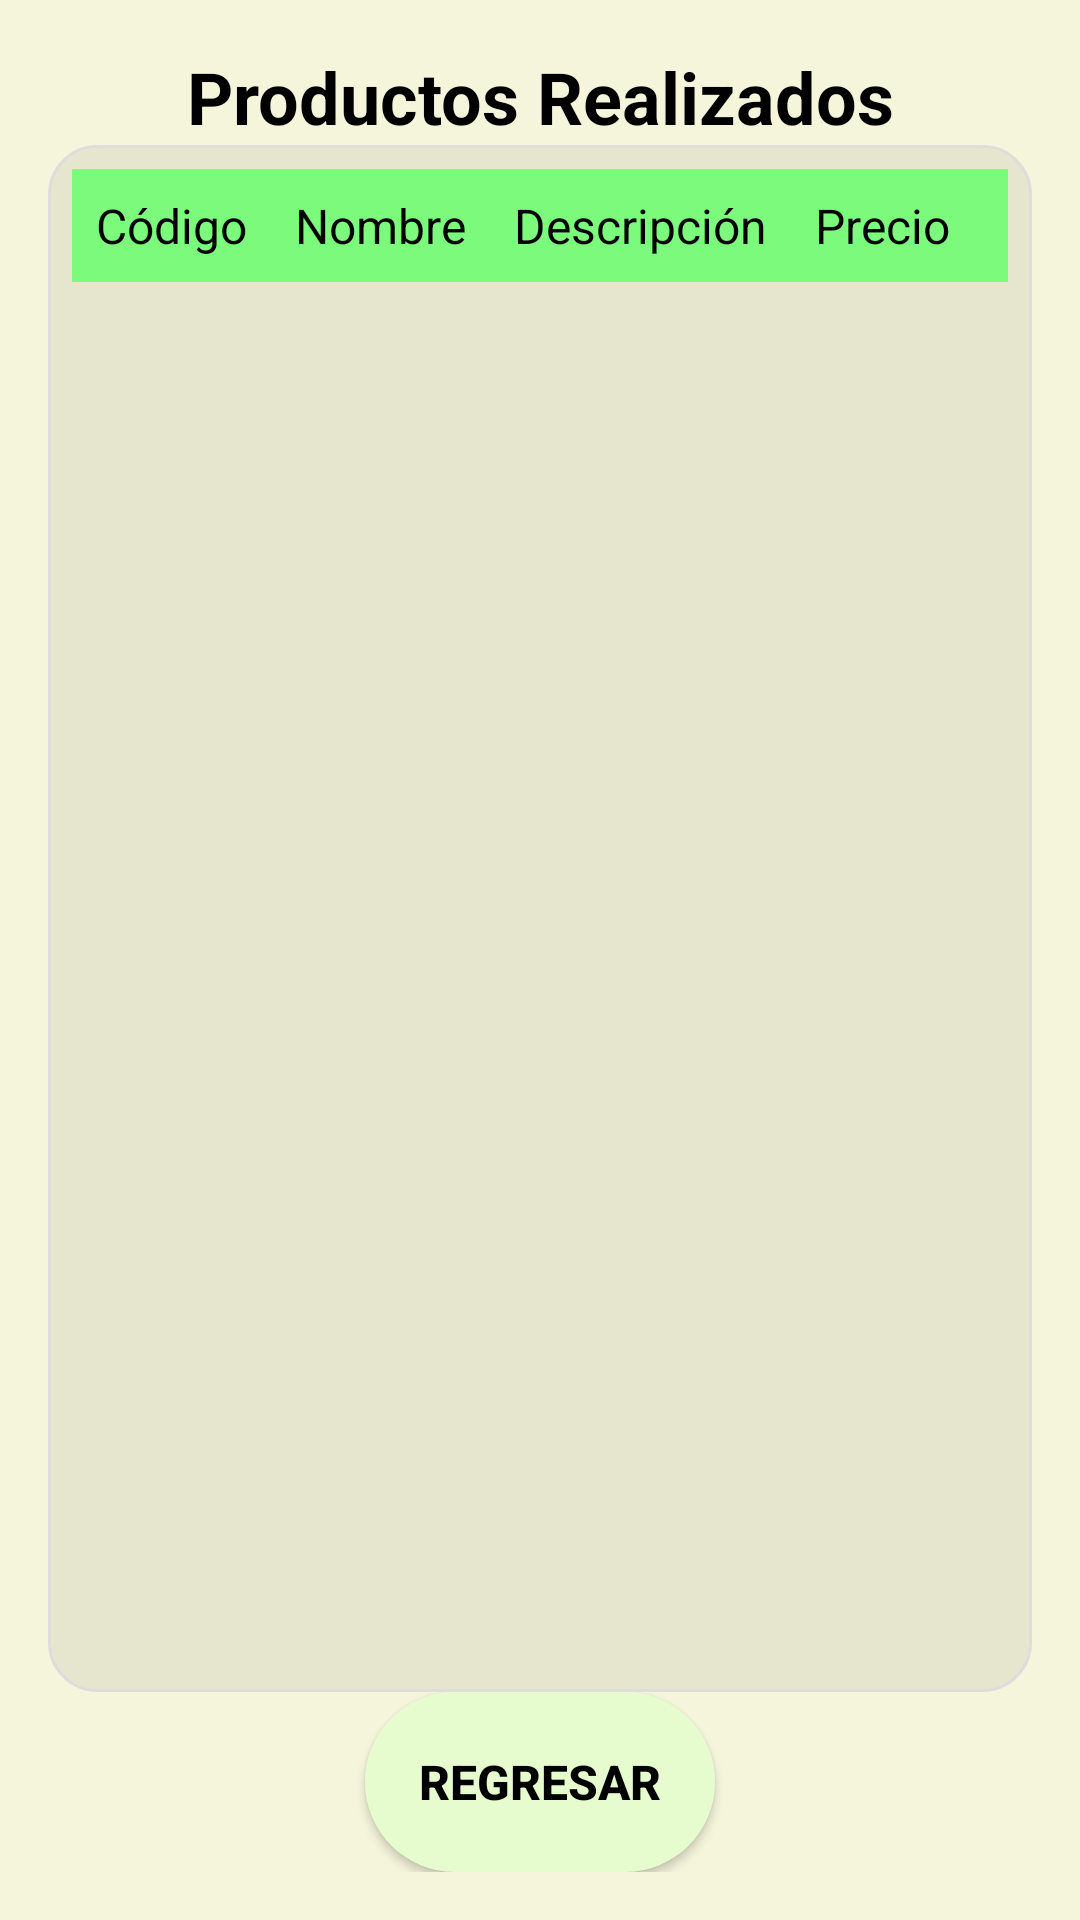

Reconstruct the res/layout file that produces this screen, plus the resources it refers to.
<!-- AndroidManifest.xml: application theme Theme.T1 -->
<!-- res/layout/activity_listado.xml -->
<?xml version="1.0" encoding="utf-8"?>
<androidx.constraintlayout.widget.ConstraintLayout xmlns:android="http://schemas.android.com/apk/res/android"
    xmlns:app="http://schemas.android.com/apk/res-auto"
    xmlns:tools="http://schemas.android.com/tools"
    android:id="@+id/main"
    android:layout_width="match_parent"
    android:layout_height="match_parent"
    android:background="@color/beige"
    android:padding="16dp"
    tools:context=".Listado">

    
    <TextView
        android:id="@+id/textView5"
        android:layout_width="wrap_content"
        android:layout_height="wrap_content"
        android:text="Productos Realizados"
        android:textSize="24sp"
        android:textStyle="bold"
        android:textColor="@android:color/black"
        app:layout_constraintStart_toStartOf="parent"
        app:layout_constraintEnd_toEndOf="parent"
        app:layout_constraintTop_toTopOf="parent"
        android:layout_marginBottom="16dp"/>

    
    <TableLayout
        android:id="@+id/tableLayout"
        android:layout_width="0dp"
        android:layout_height="0dp"
        app:layout_constraintTop_toBottomOf="@+id/textView5"
        app:layout_constraintStart_toStartOf="parent"
        app:layout_constraintEnd_toEndOf="parent"
        app:layout_constraintBottom_toTopOf="@+id/btn_regresar"
        android:background="@drawable/bg_table"
        android:elevation="8dp"
        android:clipToPadding="false"
        android:padding="8dp"
        android:clipChildren="false">

        
        <TableRow
            android:id="@+id/tbR_cabezales"
            android:layout_width="match_parent"
            android:layout_height="wrap_content"
            android:background="@color/verde">

            <TextView
                android:id="@+id/textView"
                android:layout_width="wrap_content"
                android:layout_height="wrap_content"
                android:padding="8dp"
                android:text="Código"
                android:textSize="16sp"
                android:textColor="@android:color/black"
                android:gravity="center"/>

            <TextView
                android:id="@+id/textView2"
                android:layout_width="wrap_content"
                android:layout_height="wrap_content"
                android:padding="8dp"
                android:text="Nombre"
                android:textSize="16sp"
                android:textColor="@android:color/black"
                android:gravity="center"/>

            <TextView
                android:id="@+id/textView3"
                android:layout_width="wrap_content"
                android:layout_height="wrap_content"
                android:padding="8dp"
                android:text="Descripción"
                android:textSize="16sp"
                android:textColor="@android:color/black"
                android:gravity="center"/>

            <TextView
                android:id="@+id/textView4"
                android:layout_width="wrap_content"
                android:layout_height="wrap_content"
                android:padding="8dp"
                android:text="Precio"
                android:textSize="16sp"
                android:textColor="@android:color/black"
                android:gravity="center"/>
        </TableRow>
    </TableLayout>

    
    <Button
        android:id="@+id/btn_regresar"
        android:layout_width="wrap_content"
        android:layout_height="60dp"
        android:background="@drawable/btncolor"
        android:padding="18dp"
        android:text="Regresar"
        android:textColor="@android:color/black"
        android:textSize="16sp"
        android:textStyle="bold"
        app:layout_constraintBottom_toBottomOf="parent"
        app:layout_constraintEnd_toEndOf="parent"
        app:layout_constraintStart_toStartOf="parent"
        android:onClick="Regresar"/>

</androidx.constraintlayout.widget.ConstraintLayout>
<!-- resources referenced by this layout -->
<resources>
  <color name="beige">#F5F5DC</color>
  <color name="verde">#7BFA7B</color>
  <!-- drawable bg_table (drawable) -->
  <shape xmlns:android="http://schemas.android.com/apk/res/android">
      <solid android:color="#10000000"/> 
      <corners android:radius="16dp"/>
      <padding android:left="4dp" android:top="4dp" android:right="4dp" android:bottom="4dp"/>
      <stroke android:color="#DDDDDD" android:width="1dp"/>
  </shape>
  <!-- drawable btncolor (drawable) -->
  <?xml version="1.0" encoding="utf-8"?>
  <selector xmlns:android="http://schemas.android.com/apk/res/android">
      <item android:state_pressed="true">
          <shape android:shape="rectangle">
              <solid android:color="@color/btnaccion"/>
              <corners android:radius="30dp"/>
          </shape>
      </item>
      <item>
      <shape android:shape="rectangle">
          <solid android:color="@color/btninicial"/>
          <corners android:radius="30dp"/>
      </shape>
  </item>
  </selector>
  <style name="Theme.T1" parent="Base.Theme.T1" />
  <color name="btnaccion">#9CFDBD</color>
  <color name="btninicial">#E6FCCE</color>
  <style name="Base.Theme.T1" parent="Theme.AppCompat.Light.NoActionBar">
          
          
      </style>
</resources>
